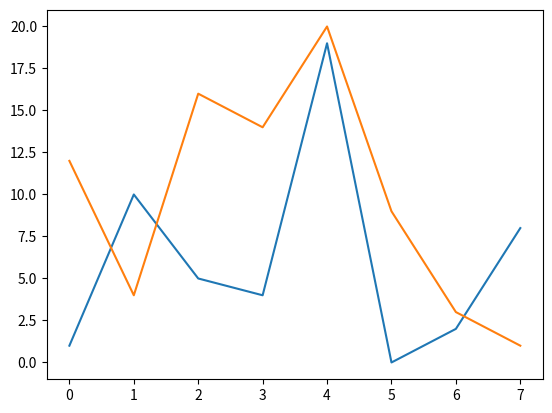

Generate this figure with matplotlib:

import matplotlib as mpl
import matplotlib.pyplot as plt
import numpy as np


# initialisation of line graph data
my_array = np.array([1, 10, 5, 4, 19, 0, 2, 8])
my_array2 = np.array([12, 4, 16, 14, 20, 9, 3, 1])

# plotting the first graph
plt.plot(my_array)
plt.show()

# plotting the second graph
plt.plot(my_array2)
plt.show()


# Documentation on how to use it properly is here https://matplotlib.org/stable/tutorials/introductory/quick_start.html
# would highly recommend using this link to manipulate and shape your graphs. 
